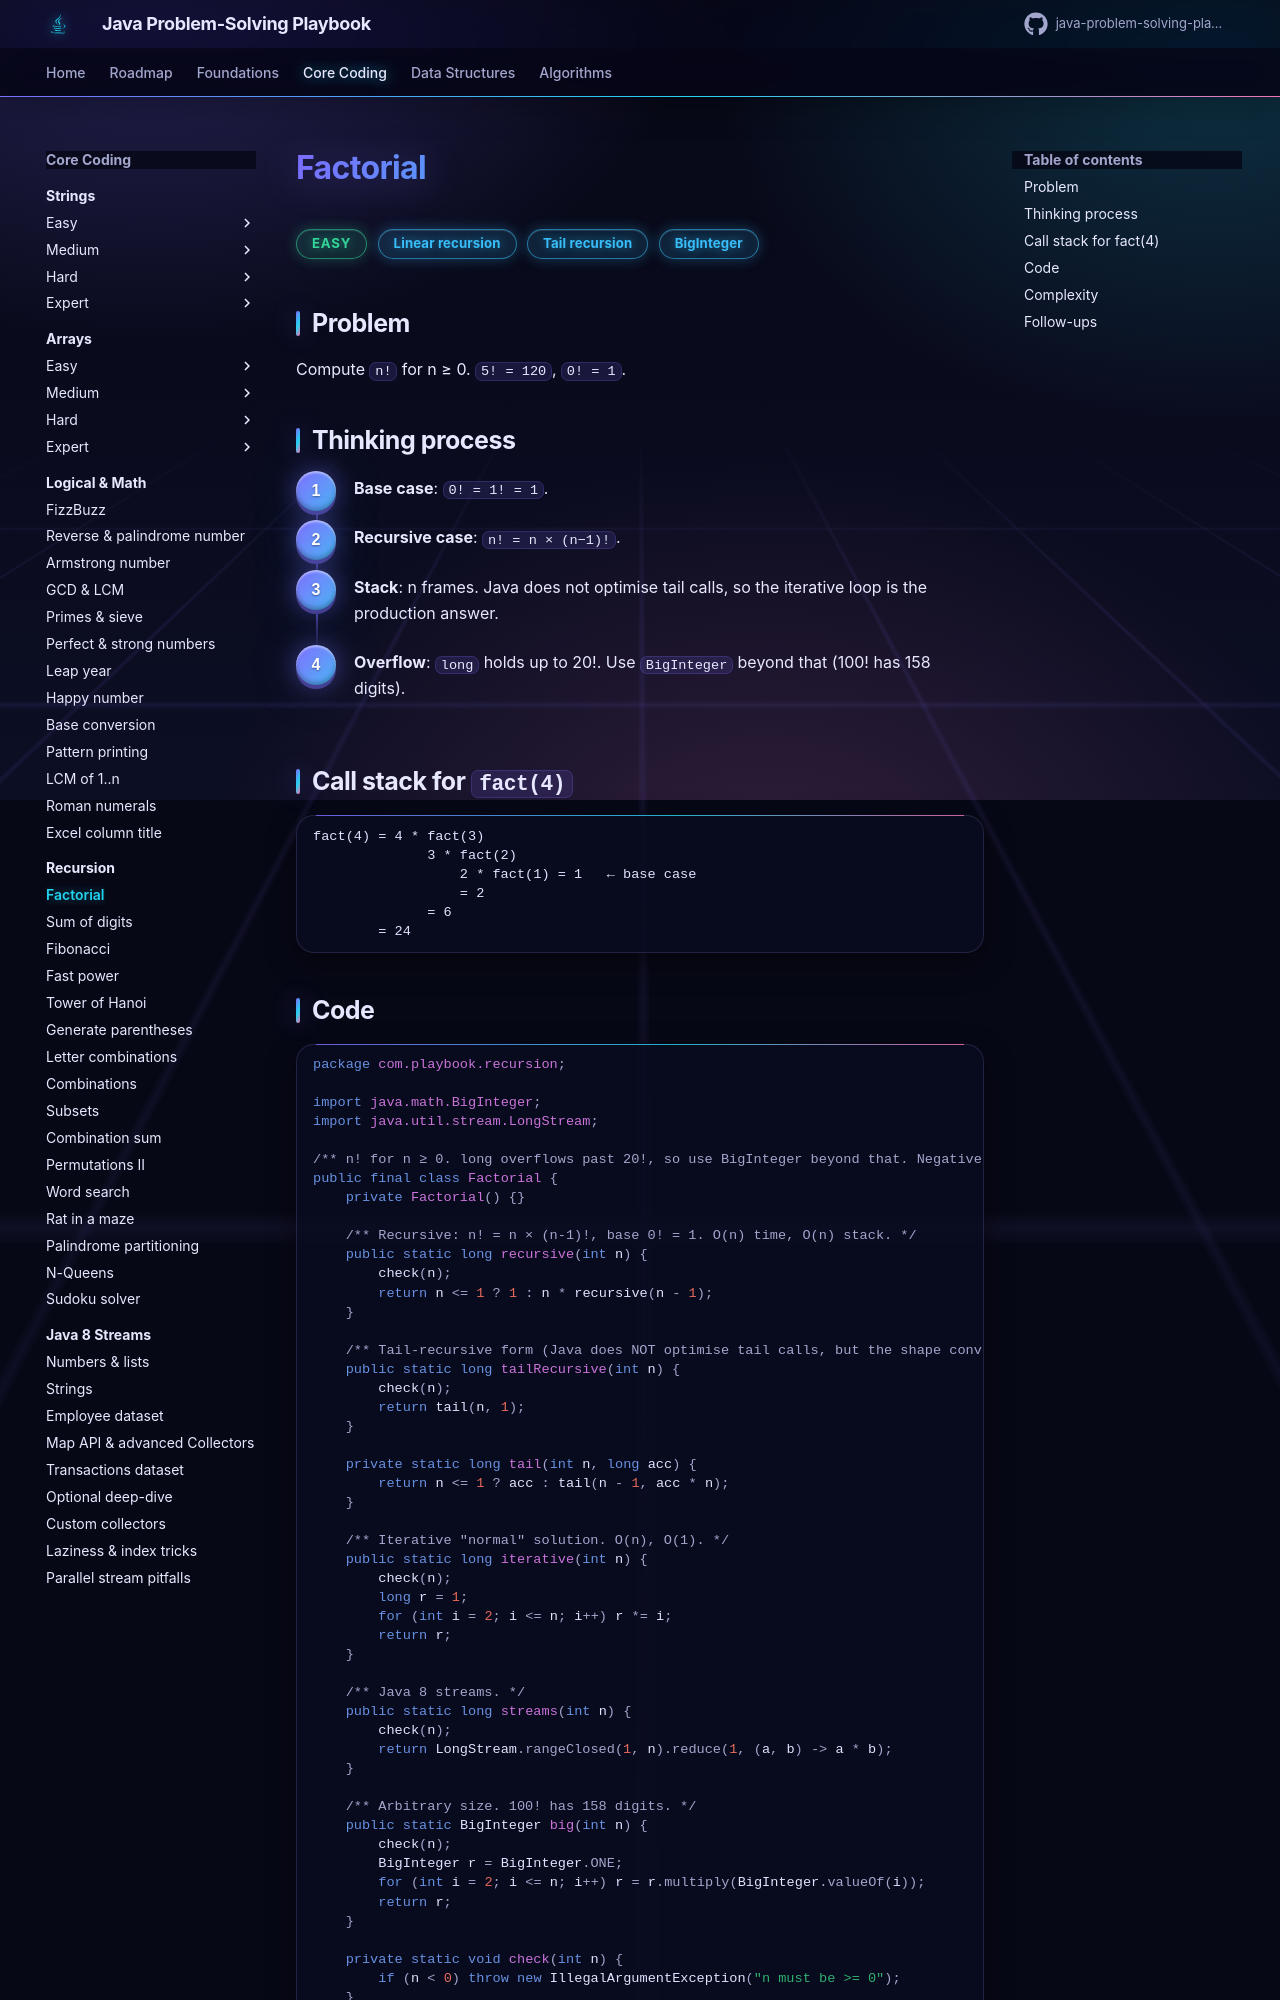

repository: khiruashish/java-problem-solving-playbook · page: 04-recursion/factorial/index.html · generator: mkdocs

# Factorial

<span class="badge easy">Easy</span> <span class="badge tag">Linear recursion</span> <span class="badge tag">Tail recursion</span> <span class="badge tag">BigInteger</span>

## Problem
Compute `n!` for n ≥ 0. `5! = 120`, `0! = 1`.

## Thinking process
<div class="steps" markdown>

1. **Base case**: `0! = 1! = 1`.
2. **Recursive case**: `n! = n × (n−1)!`.
3. **Stack**: n frames. Java does not optimise tail calls, so the iterative loop is the production answer.
4. **Overflow**: `long` holds up to 20!. Use `BigInteger` beyond that (100! has 158 digits).

</div>

## Call stack for `fact(4)`
```
fact(4) = 4 * fact(3)
              3 * fact(2)
                  2 * fact(1) = 1   ← base case
                  = 2
              = 6
        = 24
```

## Code
```java
--8<-- "src/main/java/com/playbook/recursion/Factorial.java"
```
